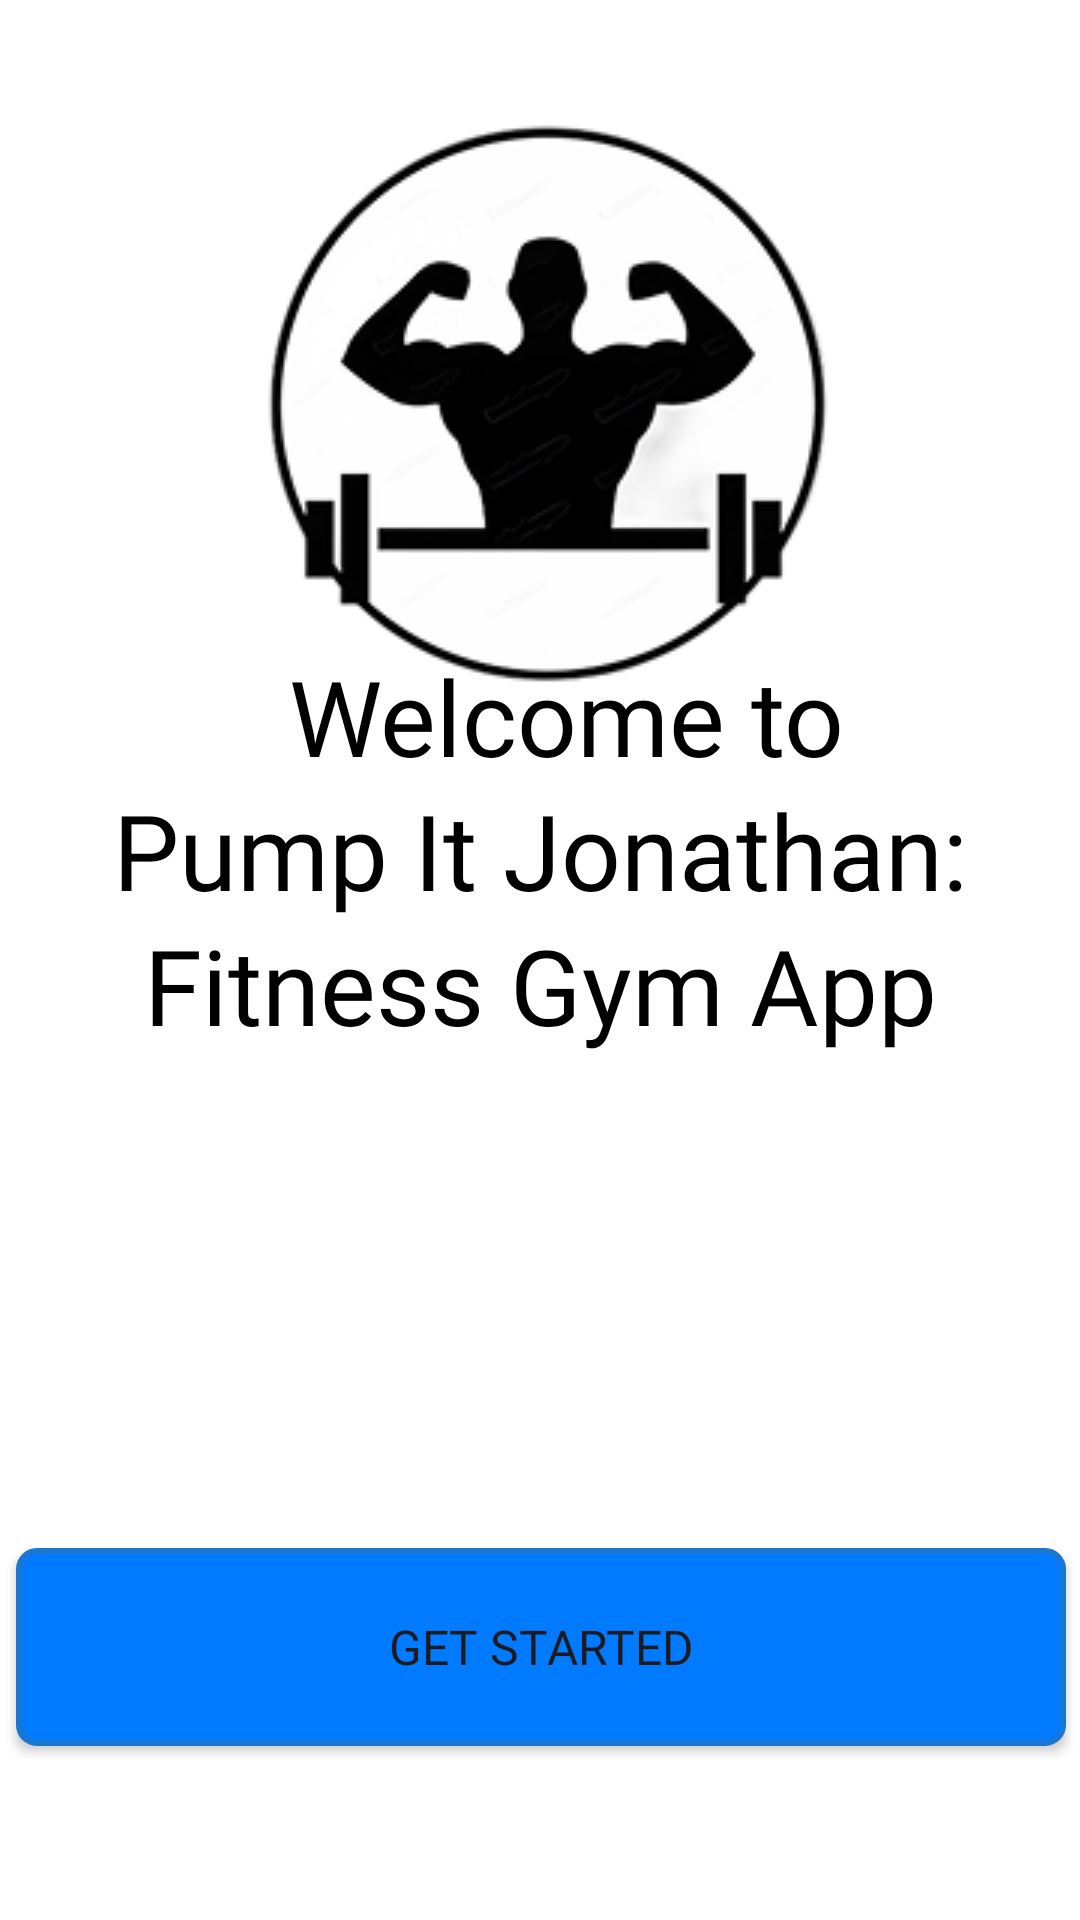

Write the Android layout XML for this screen, with the resource values it uses.
<!-- AndroidManifest.xml: application theme Theme.FitnessClubManagementSystem -->
<!-- res/layout/activity_welcome_page.xml -->
<?xml version="1.0" encoding="utf-8"?>
<androidx.constraintlayout.widget.ConstraintLayout xmlns:android="http://schemas.android.com/apk/res/android"
    xmlns:app="http://schemas.android.com/apk/res-auto"
    xmlns:tools="http://schemas.android.com/tools"
    android:id="@+id/main"
    android:layout_width="match_parent"
    android:layout_height="match_parent"
    android:background="#FFFFFF"
    tools:context=".WelcomePage">

    <ImageView
        android:id="@+id/imageWelcomeLogo"
        android:layout_width="wrap_content"
        android:layout_height="wrap_content"
        app:layout_constraintBottom_toBottomOf="parent"
        app:layout_constraintEnd_toEndOf="parent"
        app:layout_constraintHorizontal_bias="0.497"
        app:layout_constraintStart_toStartOf="parent"
        app:layout_constraintTop_toTopOf="parent"
        app:layout_constraintVertical_bias="0.04"
        app:srcCompat="@drawable/welcome_page_logo"
        android:contentDescription="WelcomePageLogo"/>

    <TextView
        android:id="@+id/tvWelcome"
        android:layout_width="wrap_content"
        android:layout_height="wrap_content"
        android:layout_marginStart="104dp"
        android:layout_marginEnd="92dp"
        android:fontFamily="@font/inter_regular"
        android:text="Welcome to"
        android:textColor="@color/black"
        android:textSize="35sp"
        app:layout_constraintBottom_toBottomOf="parent"
        app:layout_constraintEnd_toEndOf="parent"
        app:layout_constraintHorizontal_bias="0.361"
        app:layout_constraintStart_toStartOf="parent"
        app:layout_constraintTop_toTopOf="parent"
        app:layout_constraintVertical_bias="0.363" />

    <TextView
        android:id="@+id/tvAppName"
        android:layout_width="match_parent"
        android:layout_height="wrap_content"
        android:fontFamily="@font/rowdies_regular"
        android:gravity="center_horizontal"
        android:lineSpacingExtra="4dp"
        android:text="Pump It Jonathan: Fitness Gym App"
        android:textColor="@color/black"
        android:textSize="35sp"
        app:layout_constraintBottom_toBottomOf="parent"
        app:layout_constraintEnd_toEndOf="parent"
        app:layout_constraintHorizontal_bias="0.0"
        app:layout_constraintStart_toStartOf="parent"
        app:layout_constraintTop_toTopOf="parent"
        app:layout_constraintVertical_bias="0.474" />

    <Button
        android:id="@+id/btnGetStarted"
        android:layout_width="350dp"
        android:layout_height="wrap_content"
        android:height="66dp"
        android:layout_marginStart="16dp"
        android:layout_marginEnd="16dp"
        android:background="@drawable/blue_button"
        android:fontFamily="@font/inter_regular"
        android:text="Get Started"
        android:textSize="16sp"
        android:gravity="center"
        app:layout_constraintBottom_toBottomOf="parent"
        app:layout_constraintEnd_toEndOf="parent"
        app:layout_constraintHorizontal_bias="0.491"
        app:layout_constraintStart_toStartOf="parent"
        app:layout_constraintTop_toTopOf="parent"
        app:layout_constraintVertical_bias="0.899" />
</androidx.constraintlayout.widget.ConstraintLayout>
<!-- resources referenced by this layout -->
<resources>
  <color name="black">#FF000000</color>
  <!-- drawable blue_button (drawable) -->
  <?xml version="1.0" encoding="utf-8"?>
  <shape xmlns:android="http://schemas.android.com/apk/res/android"
      android:shape="rectangle">
  
      <solid android:color="#007BFF"/> 
  
      <corners android:radius="6dp"/>
  
      <stroke android:width="2dp" android:color="#1976D2"/> 
  
  </shape>
  <!-- drawable welcome_page_logo: png bitmap (drawable, 20666 bytes) -->
  <style name="Theme.FitnessClubManagementSystem" parent="Base.Theme.FitnessClubManagementSystem" />
  <style name="Base.Theme.FitnessClubManagementSystem" parent="Theme.Material3.DayNight.NoActionBar">
          
          
      </style>
</resources>
